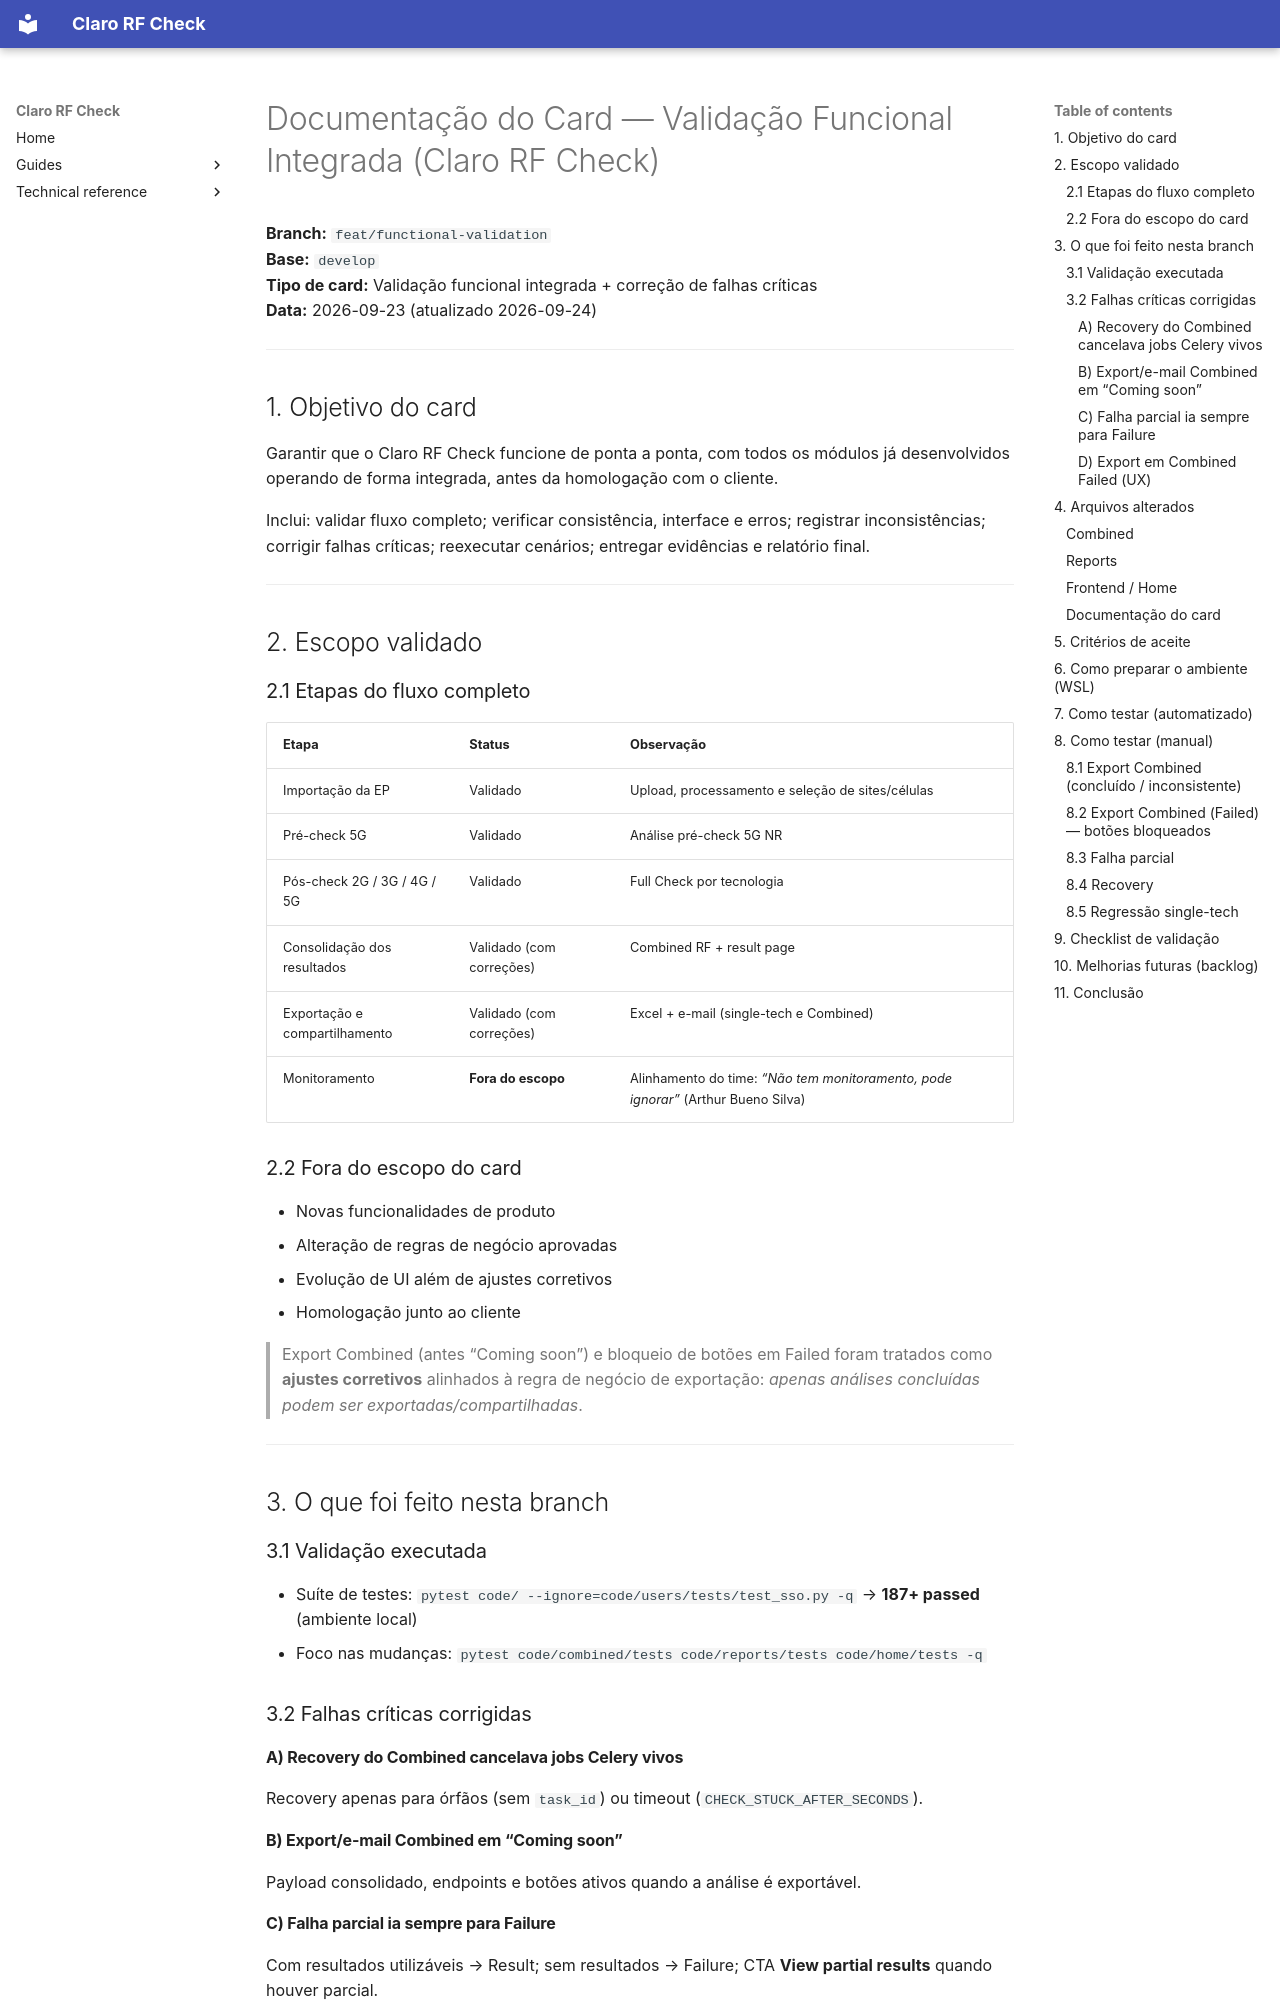

repository: anasavinic/claro-rf-check-railway · page: functional-validation-report/index.html · generator: mkdocs

# Documentação do Card — Validação Funcional Integrada (Claro RF Check)

**Branch:** `feat/functional-validation`  
**Base:** `develop`  
**Tipo de card:** Validação funcional integrada + correção de falhas críticas  
**Data:** 2026-09-23 (atualizado 2026-09-24)

---

## 1. Objetivo do card

Garantir que o Claro RF Check funcione de ponta a ponta, com todos os módulos já desenvolvidos operando de forma integrada, antes da homologação com o cliente.

Inclui: validar fluxo completo; verificar consistência, interface e erros; registrar inconsistências; corrigir falhas críticas; reexecutar cenários; entregar evidências e relatório final.

---

## 2. Escopo validado

### 2.1 Etapas do fluxo completo

| Etapa | Status | Observação |
|-------|--------|------------|
| Importação da EP | Validado | Upload, processamento e seleção de sites/células |
| Pré-check 5G | Validado | Análise pré-check 5G NR |
| Pós-check 2G / 3G / 4G / 5G | Validado | Full Check por tecnologia |
| Consolidação dos resultados | Validado (com correções) | Combined RF + result page |
| Exportação e compartilhamento | Validado (com correções) | Excel + e-mail (single-tech e Combined) |
| Monitoramento | **Fora do escopo** | Alinhamento do time: *“Não tem monitoramento, pode ignorar”* (Arthur Bueno Silva) |

### 2.2 Fora do escopo do card

- Novas funcionalidades de produto
- Alteração de regras de negócio aprovadas
- Evolução de UI além de ajustes corretivos
- Homologação junto ao cliente

> Export Combined (antes “Coming soon”) e bloqueio de botões em Failed foram tratados como **ajustes corretivos** alinhados à regra de negócio de exportação: *apenas análises concluídas podem ser exportadas/compartilhadas*.

---

## 3. O que foi feito nesta branch

### 3.1 Validação executada

- Suíte de testes: `pytest code/ --ignore=code/users/tests/test_sso.py -q` → **187+ passed** (ambiente local)
- Foco nas mudanças: `pytest code/combined/tests code/reports/tests code/home/tests -q`

### 3.2 Falhas críticas corrigidas

#### A) Recovery do Combined cancelava jobs Celery vivos
Recovery apenas para órfãos (sem `task_id`) ou timeout (`CHECK_STUCK_AFTER_SECONDS`).
